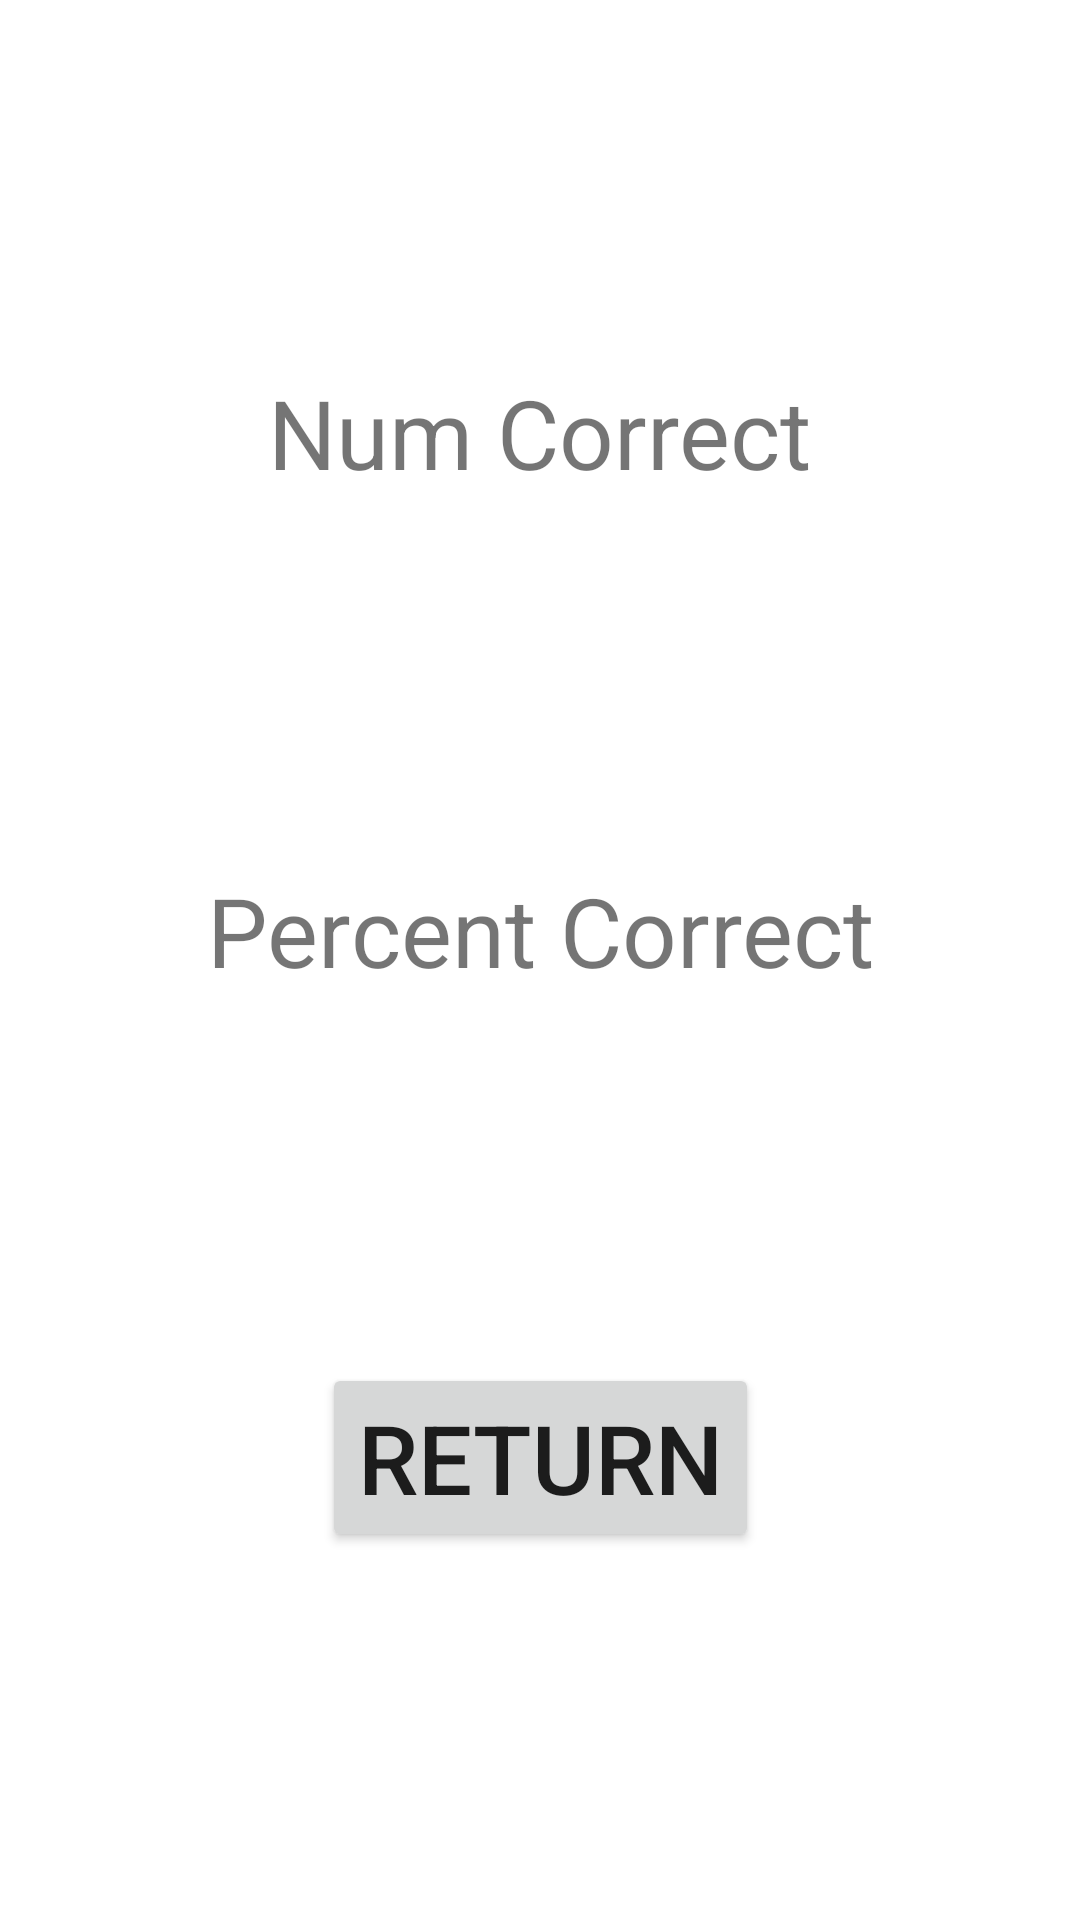

Write the Android layout XML for this screen, with the resource values it uses.
<!-- AndroidManifest.xml: application theme Theme.QuizzoAW -->
<!-- res/layout/fragment_score.xml -->
<?xml version="1.0" encoding="utf-8"?>
<androidx.constraintlayout.widget.ConstraintLayout xmlns:android="http://schemas.android.com/apk/res/android"
    xmlns:app="http://schemas.android.com/apk/res-auto"
    xmlns:tools="http://schemas.android.com/tools"
    android:layout_width="match_parent"
    android:layout_height="match_parent"
    tools:context=".ScoreFragment">

    <TextView
        android:id="@+id/PercentCorrect"
        android:layout_width="wrap_content"
        android:layout_height="wrap_content"
        android:text="Percent Correct"
        android:textSize="32sp"
        app:layout_constraintBottom_toTopOf="@+id/Return"
        app:layout_constraintEnd_toEndOf="parent"
        app:layout_constraintStart_toStartOf="parent"
        app:layout_constraintTop_toBottomOf="@+id/NumCorrect" />

    <TextView
        android:id="@+id/NumCorrect"
        android:layout_width="wrap_content"
        android:layout_height="wrap_content"
        android:text="Num Correct"
        android:textSize="32sp"
        app:layout_constraintBottom_toTopOf="@+id/PercentCorrect"
        app:layout_constraintEnd_toEndOf="parent"
        app:layout_constraintStart_toStartOf="parent"
        app:layout_constraintTop_toTopOf="parent" />

    <Button
        android:id="@+id/Return"
        android:layout_width="wrap_content"
        android:layout_height="wrap_content"
        android:text="Return"
        android:textSize="32sp"
        app:layout_constraintBottom_toBottomOf="parent"
        app:layout_constraintEnd_toEndOf="parent"
        app:layout_constraintStart_toStartOf="parent"
        app:layout_constraintTop_toBottomOf="@+id/PercentCorrect" />

</androidx.constraintlayout.widget.ConstraintLayout>
<!-- resources referenced by this layout -->
<resources>
  <style name="Theme.QuizzoAW" parent="Theme.MaterialComponents.DayNight.DarkActionBar">
          
          <item name="colorPrimary">@color/purple_500</item>
          <item name="colorPrimaryVariant">@color/purple_700</item>
          <item name="colorOnPrimary">@color/white</item>
          
          <item name="colorSecondary">@color/teal_200</item>
          <item name="colorSecondaryVariant">@color/teal_700</item>
          <item name="colorOnSecondary">@color/black</item>
          
          <item name="android:statusBarColor">?attr/colorPrimaryVariant</item>
          
      </style>
  <!-- not gathered from this repository: default colours our renderer supplied (Android Studio template values) -->
  <color name="purple_500">#FF6200EE</color>
  <color name="purple_700">#FF3700B3</color>
  <color name="teal_200">#FF03DAC5</color>
  <color name="teal_700">#FF018786</color>
  <color name="black">#FF000000</color>
  <color name="white">#FFFFFFFF</color>
</resources>
